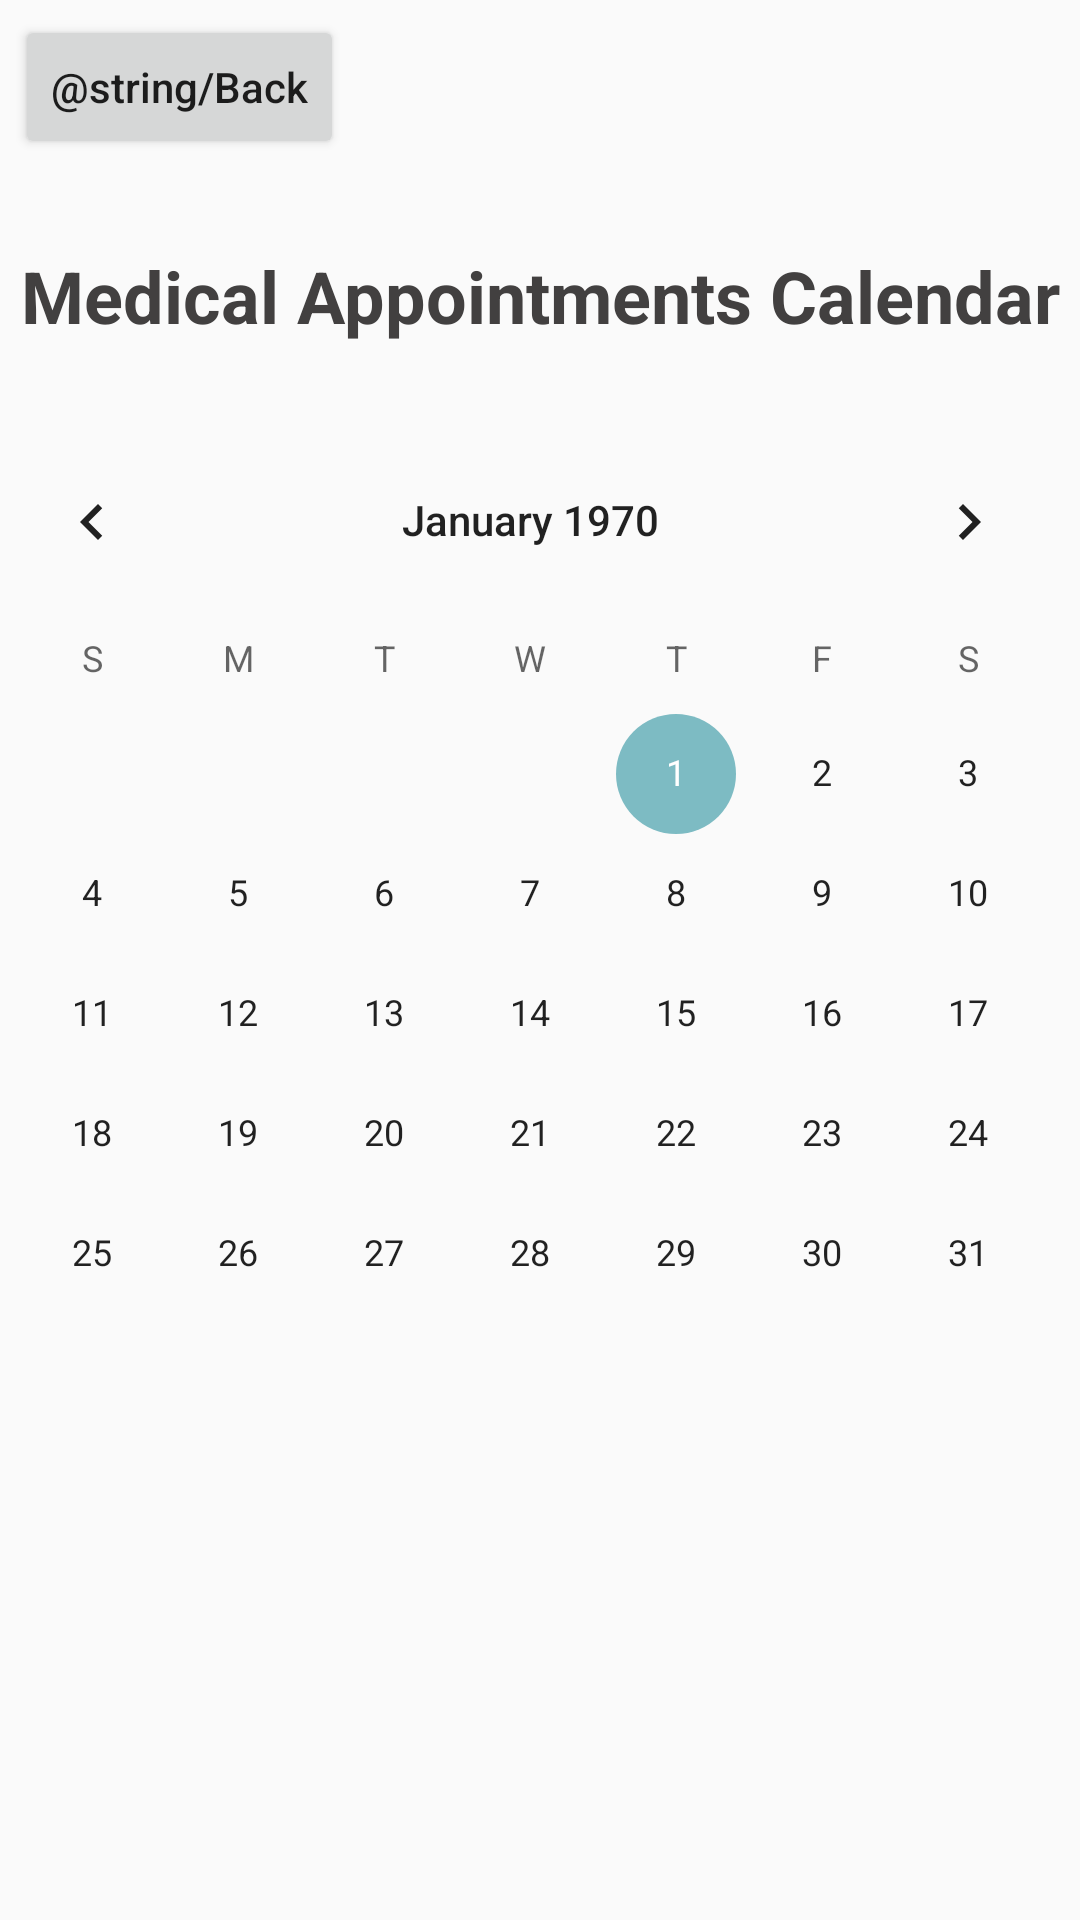

The Android layout XML behind this screen, and the referenced resources:
<!-- AndroidManifest.xml: application theme AppTheme -->
<!-- res/layout/activity_calendar_screen.xml -->
<?xml version="1.0" encoding="utf-8"?>
<android.support.constraint.ConstraintLayout xmlns:android="http://schemas.android.com/apk/res/android"
    xmlns:app="http://schemas.android.com/apk/res-auto"
    xmlns:tools="http://schemas.android.com/tools"
    android:layout_width="match_parent"
    android:layout_height="match_parent"
    tools:context="com.example.allisonreiss.hark.CalendarScreen">

    <CalendarView
        android:id="@+id/calendar"
        android:layout_width="381dp"
        android:layout_height="0dp"
        android:layout_marginBottom="59dp"
        app:layout_constraintBottom_toBottomOf="parent"
        app:layout_constraintEnd_toEndOf="parent"
        app:layout_constraintHorizontal_bias="0.666"
        app:layout_constraintStart_toStartOf="parent"
        app:layout_constraintTop_toBottomOf="@+id/backButton" />

    <Button
        android:id="@+id/backButton"
        android:layout_width="wrap_content"
        android:layout_height="wrap_content"
        android:layout_marginBottom="87dp"
        android:layout_marginStart="5dp"
        android:layout_marginTop="5dp"
        android:text="@string/Back"
        android:textAllCaps="false"
        app:layout_constraintBottom_toTopOf="@+id/calendar"
        app:layout_constraintStart_toStartOf="parent"
        app:layout_constraintTop_toTopOf="parent" />

    <TextView
        android:id="@+id/calendarLabel"
        android:layout_width="wrap_content"
        android:layout_height="wrap_content"
        android:layout_marginBottom="16dp"
        android:layout_marginEnd="8dp"
        android:layout_marginStart="8dp"
        android:layout_marginTop="20dp"
        android:text="Medical Appointments Calendar"
        android:textColor="@color/black"
        android:textSize="24sp"
        android:textStyle="bold"
        app:layout_constraintBottom_toTopOf="@+id/calendar"
        app:layout_constraintEnd_toEndOf="parent"
        app:layout_constraintStart_toStartOf="parent"
        app:layout_constraintTop_toBottomOf="@+id/backButton" />

</android.support.constraint.ConstraintLayout>
<!-- resources referenced by this layout -->
<resources>
  <color name="black">#424040</color>
  <style name="AppTheme" parent="Theme.AppCompat.Light.DarkActionBar">
          
          <item name="colorPrimary">@color/colorPrimary</item>
          <item name="colorPrimaryDark">@color/colorPrimaryDark</item>
          <item name="colorAccent">@color/colorAccent</item>
      </style>
  <color name="colorPrimary">#7dbbc3</color>
  <color name="colorPrimaryDark">#c2dbf4</color>
  <color name="colorAccent">#7dbbc3</color>
</resources>
